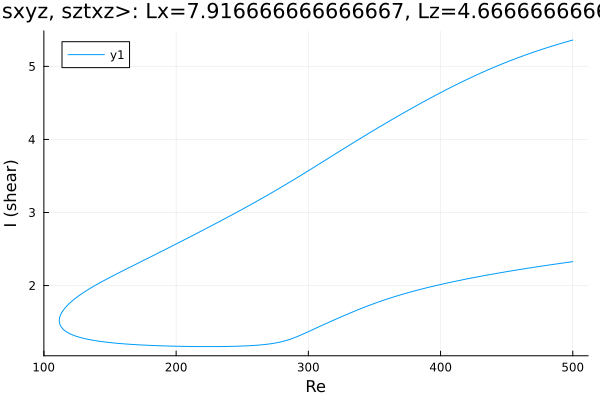

The data file committed next to this chart (first rows):
Re, shear
500.0, 5.36
498.7, 5.354
497.3, 5.346
495.9, 5.339
494.4, 5.332
493, 5.325
491.6, 5.317
490.2, 5.31
488.8, 5.302
487.4, 5.294
486, 5.286
484.5, 5.279
483.1, 5.271
481.7, 5.263
480.3, 5.254
478.9, 5.246
477.5, 5.238
476.1, 5.23
474.6, 5.221
473.2, 5.212
471.8, 5.204
470.4, 5.195
469, 5.186
467.6, 5.177
466.2, 5.168
464.7, 5.159
463.3, 5.15
461.9, 5.141
461.3, 5.137
459.9, 5.128
458.5, 5.118
457.1, 5.108
455.7, 5.099
454.3, 5.089
452.9, 5.079
451.4, 5.069
450, 5.059
448.6, 5.049
447.2, 5.038
445.8, 5.028
444.4, 5.017
443, 5.007
441.5, 4.996
440.1, 4.985
438.7, 4.974
437.3, 4.963
435.9, 4.952
434.5, 4.941
433.1, 4.93
431.6, 4.919
430.2, 4.907
428.8, 4.895
427.4, 4.884
426, 4.872
424.6, 4.86
423.2, 4.848
421.7, 4.836
420.3, 4.824
418.9, 4.812
417.5, 4.8
... 555 more rows
